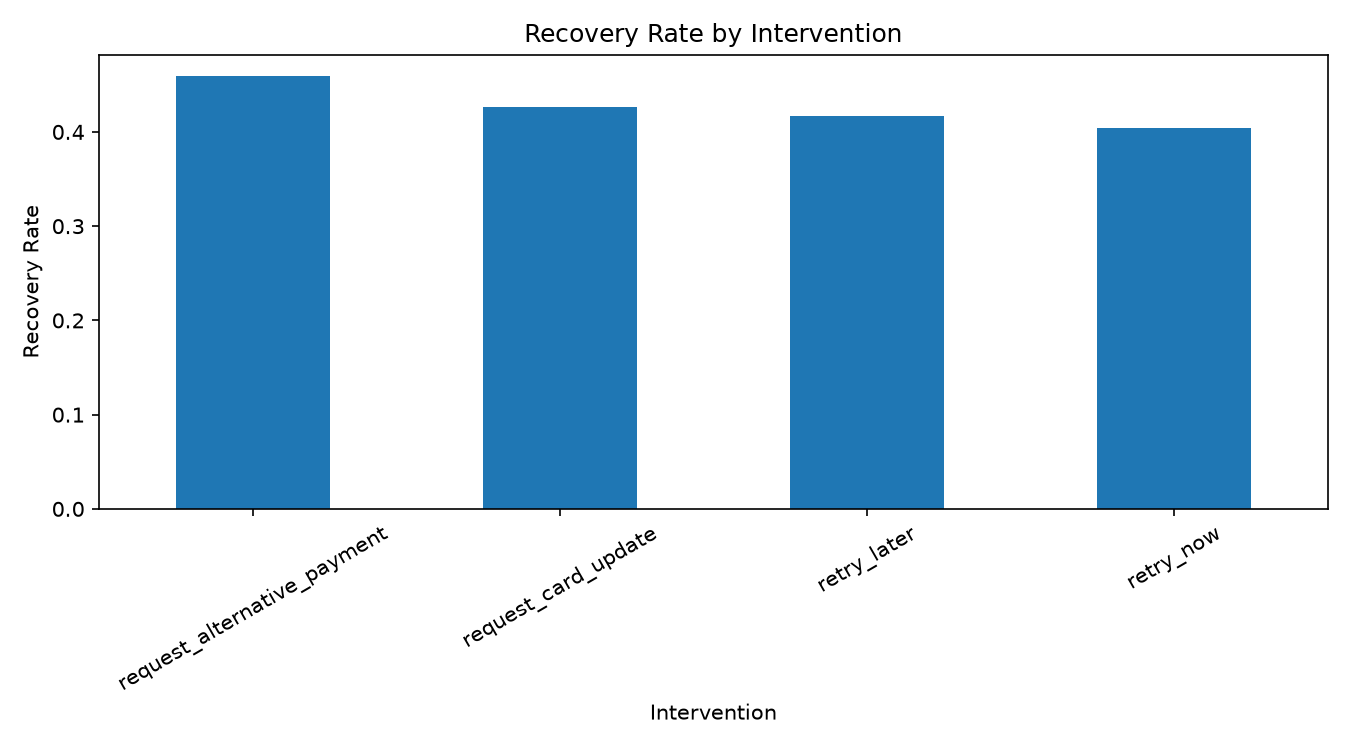

The table this chart was drawn from, first rows:
intervention, count, mean
request_alternative_payment, 2513, 0.4592
request_card_update, 2553, 0.4262
retry_later, 2462, 0.4167
retry_now, 2472, 0.4045
